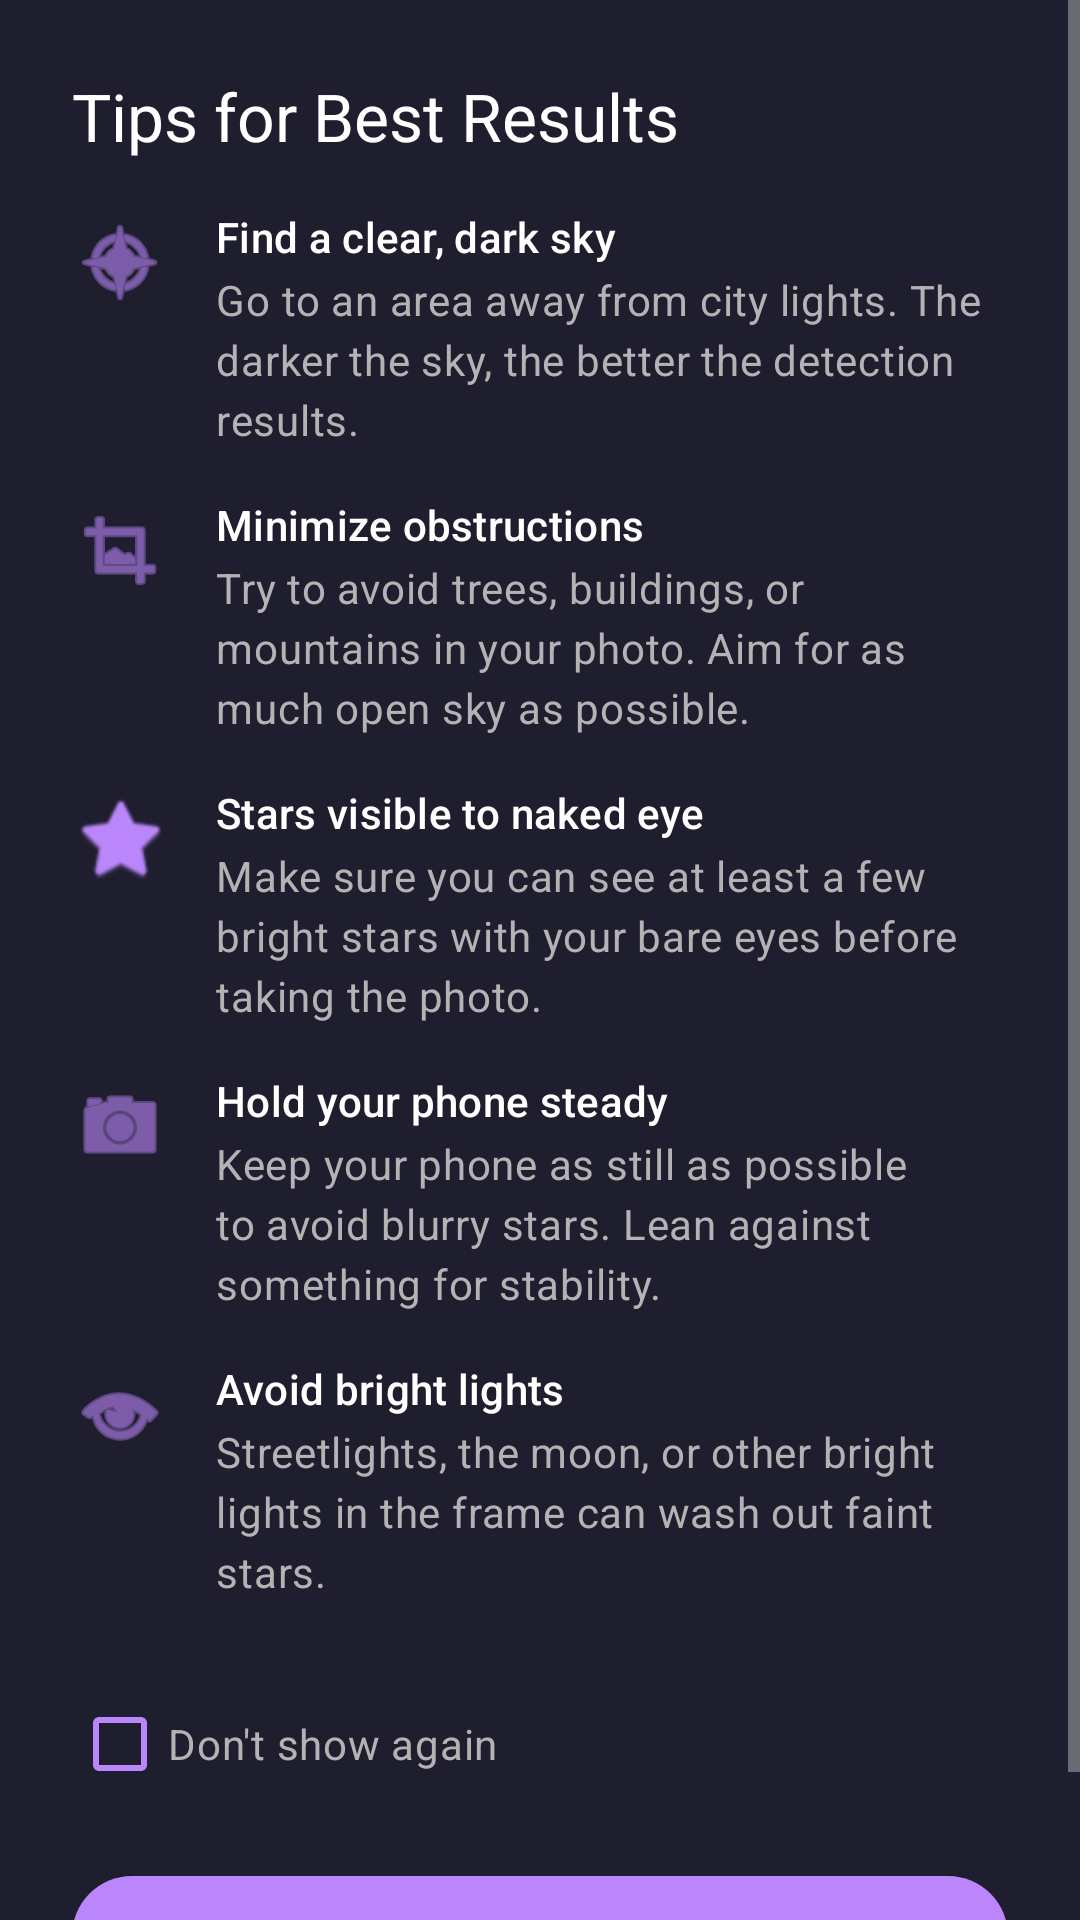

The Android layout XML behind this screen, and the referenced resources:
<!-- AndroidManifest.xml: application theme Theme.AstroApp -->
<!-- res/layout/dialog_plate_solve_tips.xml -->
<?xml version="1.0" encoding="utf-8"?>
<ScrollView xmlns:android="http://schemas.android.com/apk/res/android"
    android:layout_width="match_parent"
    android:layout_height="wrap_content"
    android:background="@color/surface_variant"
    android:fillViewport="true">

    <LinearLayout
        android:layout_width="match_parent"
        android:layout_height="wrap_content"
        android:orientation="vertical"
        android:padding="@dimen/padding_large">

        
        <TextView
            android:layout_width="match_parent"
            android:layout_height="wrap_content"
            android:text="@string/plate_solve_tips_title"
            android:textAppearance="@style/TextAppearance.AstroApp.TitleLarge"
            android:textColor="@color/text_primary"
            android:layout_marginBottom="@dimen/margin_medium" />

        
        <LinearLayout
            android:layout_width="match_parent"
            android:layout_height="wrap_content"
            android:orientation="horizontal"
            android:layout_marginBottom="@dimen/margin_medium">

            <ImageView
                android:layout_width="@dimen/icon_size_large"
                android:layout_height="@dimen/icon_size_large"
                android:layout_marginEnd="@dimen/margin_medium"
                android:layout_marginTop="@dimen/margin_tiny"
                android:src="@android:drawable/ic_menu_compass"
                android:contentDescription="Dark sky tip icon"
                android:tint="@color/primary" />

            <LinearLayout
                android:layout_width="0dp"
                android:layout_height="wrap_content"
                android:layout_weight="1"
                android:orientation="vertical">

                <TextView
                    android:layout_width="match_parent"
                    android:layout_height="wrap_content"
                    android:text="@string/plate_solve_tip_dark_sky_title"
                    android:textAppearance="@style/TextAppearance.AstroApp.TitleSmall"
                    android:textColor="@color/text_primary" />

                <TextView
                    android:layout_width="match_parent"
                    android:layout_height="wrap_content"
                    android:text="@string/plate_solve_tip_dark_sky_desc"
                    android:textAppearance="@style/TextAppearance.AstroApp.BodyMedium"
                    android:textColor="@color/text_secondary"
                    android:layout_marginTop="@dimen/margin_tiny" />
            </LinearLayout>
        </LinearLayout>

        
        <LinearLayout
            android:layout_width="match_parent"
            android:layout_height="wrap_content"
            android:orientation="horizontal"
            android:layout_marginBottom="@dimen/margin_medium">

            <ImageView
                android:layout_width="@dimen/icon_size_large"
                android:layout_height="@dimen/icon_size_large"
                android:layout_marginEnd="@dimen/margin_medium"
                android:layout_marginTop="@dimen/margin_tiny"
                android:src="@android:drawable/ic_menu_crop"
                android:contentDescription="Obstructions tip icon"
                android:tint="@color/primary" />

            <LinearLayout
                android:layout_width="0dp"
                android:layout_height="wrap_content"
                android:layout_weight="1"
                android:orientation="vertical">

                <TextView
                    android:layout_width="match_parent"
                    android:layout_height="wrap_content"
                    android:text="@string/plate_solve_tip_obstructions_title"
                    android:textAppearance="@style/TextAppearance.AstroApp.TitleSmall"
                    android:textColor="@color/text_primary" />

                <TextView
                    android:layout_width="match_parent"
                    android:layout_height="wrap_content"
                    android:text="@string/plate_solve_tip_obstructions_desc"
                    android:textAppearance="@style/TextAppearance.AstroApp.BodyMedium"
                    android:textColor="@color/text_secondary"
                    android:layout_marginTop="@dimen/margin_tiny" />
            </LinearLayout>
        </LinearLayout>

        
        <LinearLayout
            android:layout_width="match_parent"
            android:layout_height="wrap_content"
            android:orientation="horizontal"
            android:layout_marginBottom="@dimen/margin_medium">

            <ImageView
                android:layout_width="@dimen/icon_size_large"
                android:layout_height="@dimen/icon_size_large"
                android:layout_marginEnd="@dimen/margin_medium"
                android:layout_marginTop="@dimen/margin_tiny"
                android:src="@android:drawable/btn_star_big_on"
                android:contentDescription="Visible stars tip icon"
                android:tint="@color/primary" />

            <LinearLayout
                android:layout_width="0dp"
                android:layout_height="wrap_content"
                android:layout_weight="1"
                android:orientation="vertical">

                <TextView
                    android:layout_width="match_parent"
                    android:layout_height="wrap_content"
                    android:text="@string/plate_solve_tip_visible_stars_title"
                    android:textAppearance="@style/TextAppearance.AstroApp.TitleSmall"
                    android:textColor="@color/text_primary" />

                <TextView
                    android:layout_width="match_parent"
                    android:layout_height="wrap_content"
                    android:text="@string/plate_solve_tip_visible_stars_desc"
                    android:textAppearance="@style/TextAppearance.AstroApp.BodyMedium"
                    android:textColor="@color/text_secondary"
                    android:layout_marginTop="@dimen/margin_tiny" />
            </LinearLayout>
        </LinearLayout>

        
        <LinearLayout
            android:layout_width="match_parent"
            android:layout_height="wrap_content"
            android:orientation="horizontal"
            android:layout_marginBottom="@dimen/margin_medium">

            <ImageView
                android:layout_width="@dimen/icon_size_large"
                android:layout_height="@dimen/icon_size_large"
                android:layout_marginEnd="@dimen/margin_medium"
                android:layout_marginTop="@dimen/margin_tiny"
                android:src="@android:drawable/ic_menu_camera"
                android:contentDescription="Steady phone tip icon"
                android:tint="@color/primary" />

            <LinearLayout
                android:layout_width="0dp"
                android:layout_height="wrap_content"
                android:layout_weight="1"
                android:orientation="vertical">

                <TextView
                    android:layout_width="match_parent"
                    android:layout_height="wrap_content"
                    android:text="@string/plate_solve_tip_steady_title"
                    android:textAppearance="@style/TextAppearance.AstroApp.TitleSmall"
                    android:textColor="@color/text_primary" />

                <TextView
                    android:layout_width="match_parent"
                    android:layout_height="wrap_content"
                    android:text="@string/plate_solve_tip_steady_desc"
                    android:textAppearance="@style/TextAppearance.AstroApp.BodyMedium"
                    android:textColor="@color/text_secondary"
                    android:layout_marginTop="@dimen/margin_tiny" />
            </LinearLayout>
        </LinearLayout>

        
        <LinearLayout
            android:layout_width="match_parent"
            android:layout_height="wrap_content"
            android:orientation="horizontal"
            android:layout_marginBottom="@dimen/margin_medium">

            <ImageView
                android:layout_width="@dimen/icon_size_large"
                android:layout_height="@dimen/icon_size_large"
                android:layout_marginEnd="@dimen/margin_medium"
                android:layout_marginTop="@dimen/margin_tiny"
                android:src="@android:drawable/ic_menu_view"
                android:contentDescription="Bright lights tip icon"
                android:tint="@color/primary" />

            <LinearLayout
                android:layout_width="0dp"
                android:layout_height="wrap_content"
                android:layout_weight="1"
                android:orientation="vertical">

                <TextView
                    android:layout_width="match_parent"
                    android:layout_height="wrap_content"
                    android:text="@string/plate_solve_tip_bright_lights_title"
                    android:textAppearance="@style/TextAppearance.AstroApp.TitleSmall"
                    android:textColor="@color/text_primary" />

                <TextView
                    android:layout_width="match_parent"
                    android:layout_height="wrap_content"
                    android:text="@string/plate_solve_tip_bright_lights_desc"
                    android:textAppearance="@style/TextAppearance.AstroApp.BodyMedium"
                    android:textColor="@color/text_secondary"
                    android:layout_marginTop="@dimen/margin_tiny" />
            </LinearLayout>
        </LinearLayout>

        
        <CheckBox
            android:id="@+id/cbDontShowAgain"
            android:layout_width="match_parent"
            android:layout_height="wrap_content"
            android:text="@string/plate_solve_tips_dont_show_again"
            android:textColor="@color/text_secondary"
            android:textAppearance="@style/TextAppearance.AstroApp.BodyMedium"
            android:buttonTint="@color/primary"
            android:layout_marginTop="@dimen/margin_small" />

        
        <com.google.android.material.button.MaterialButton
            android:id="@+id/btnGotIt"
            style="@style/Widget.Material3.Button"
            android:layout_width="match_parent"
            android:layout_height="wrap_content"
            android:text="@string/plate_solve_tips_got_it"
            android:textAllCaps="false"
            android:layout_marginTop="@dimen/margin_medium" />

    </LinearLayout>
</ScrollView>
<!-- resources referenced by this layout -->
<resources>
  <color name="primary">#BB86FC</color>
  <color name="surface_variant">#1E1E2E</color>
  <color name="text_primary">#FFFFFF</color>
  <color name="text_secondary">#B3B3B3</color>
  <dimen name="icon_size_large">32dp</dimen>
  <dimen name="margin_medium">16dp</dimen>
  <dimen name="margin_small">8dp</dimen>
  <dimen name="margin_tiny">2dp</dimen>
  <dimen name="padding_large">24dp</dimen>
  <string name="plate_solve_tip_bright_lights_desc">Streetlights, the moon, or other bright lights in the frame can wash out faint stars.</string>
  <string name="plate_solve_tip_bright_lights_title">Avoid bright lights</string>
  <string name="plate_solve_tip_dark_sky_desc">Go to an area away from city lights. The darker the sky, the better the detection results.</string>
  <string name="plate_solve_tip_dark_sky_title">Find a clear, dark sky</string>
  <string name="plate_solve_tip_obstructions_title">Minimize obstructions</string>
  <string name="plate_solve_tip_steady_desc">Keep your phone as still as possible to avoid blurry stars. Lean against something for stability.</string>
  <string name="plate_solve_tip_steady_title">Hold your phone steady</string>
  <string name="plate_solve_tip_visible_stars_title">Stars visible to naked eye</string>
  <string name="plate_solve_tips_dont_show_again">Don\'t show again</string>
  <string name="plate_solve_tips_got_it">Got it</string>
  <string name="plate_solve_tips_title">Tips for Best Results</string>
  <color name="md_theme_dark_primary">#BB86FC</color>
  <color name="md_theme_dark_onPrimary">#1C1B1F</color>
  <color name="md_theme_dark_primaryContainer">#3700B3</color>
  <color name="md_theme_dark_onPrimaryContainer">#E8DEF8</color>
  <color name="md_theme_dark_inversePrimary">#6750A4</color>
  <color name="md_theme_dark_secondary">#03DAC6</color>
  <color name="md_theme_dark_onSecondary">#000000</color>
  <color name="md_theme_dark_secondaryContainer">#018786</color>
  <color name="md_theme_dark_onSecondaryContainer">#CCF8F3</color>
  <color name="md_theme_dark_tertiary">#7FCFFF</color>
  <color name="md_theme_dark_onTertiary">#003549</color>
  <color name="md_theme_dark_tertiaryContainer">#004D67</color>
  <color name="md_theme_dark_onTertiaryContainer">#C2E8FF</color>
  <color name="md_theme_dark_error">#CF6679</color>
  <color name="md_theme_dark_onError">#000000</color>
  <color name="md_theme_dark_errorContainer">#93000A</color>
  <color name="md_theme_dark_onErrorContainer">#FFDAD6</color>
  <color name="md_theme_dark_background">#0D0D1A</color>
  <color name="md_theme_dark_onBackground">#E6E1E5</color>
  <color name="md_theme_dark_surface">#121212</color>
  <color name="md_theme_dark_onSurface">#E6E1E5</color>
  <color name="md_theme_dark_surfaceVariant">#1E1E2E</color>
  <color name="md_theme_dark_onSurfaceVariant">#CAC4D0</color>
  <color name="md_theme_dark_inverseSurface">#E6E1E5</color>
  <color name="md_theme_dark_inverseOnSurface">#1C1B1F</color>
  <color name="md_theme_dark_outline">#938F99</color>
  <color name="md_theme_dark_outlineVariant">#49454F</color>
  <color name="status_bar">#000000</color>
  <color name="navigation_bar">#121212</color>
  <color name="background">#0D0D1A</color>
  <color name="text_tertiary">#808080</color>
  <color name="text_hint">#666666</color>
  <color name="text_link">#BB86FC</color>
  <color name="button_primary">#BB86FC</color>
  <color name="button_text">#FFFFFF</color>
  <color name="card_background">#1E1E2E</color>
  <dimen name="corner_radius_medium">12dp</dimen>
  <dimen name="elevation_small">2dp</dimen>
  <color name="card_stroke">#3D3D4D</color>
  <color name="surface">#121212</color>
  <color name="icon_primary">#E6E1E5</color>
  <color name="toolbar_background">#121212</color>
  <color name="bottom_sheet_background">#1C1B1F</color>
  <dimen name="corner_radius_small">8dp</dimen>
  <dimen name="corner_radius_large">16dp</dimen>
</resources>
